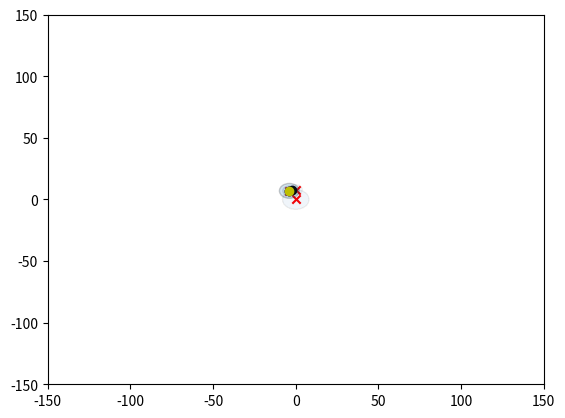

Write Python code to recreate this figure.
import numpy as np
import matplotlib.pyplot as plt

def dtw(v1, v2):
    n = len(v1)
    m = len(v2)
    S = np.zeros([n+1, m+1])
    for i in range(m):
        S[0, i+1] = np.inf
    for i in range(n):
        S[i+1, 0] = np.inf
    for i in range(n):
        for j in range(m):
            cost = np.linalg.norm(v1[i] - v2[j])
            S[i+1, j+1] = cost + np.min([S[i, j+1], S[i+1, j], S[i, j]])
    # u,v,w = np.linalg.svd(S[1::, 1::])
    # S = S[1:, 1:]
    # eigVal = np.linalg.eigvals(S)
    # S = np.sum(np.abs(eigVal))/len(eigVal)
    # eigVec = np.linalg.eig(S)
    # S = np.linalg.det(w)

    return S[-1, -1]

def icPoints(d, ref):

    if ref[0][0]>ref[1][0]:
        Ax = ref[1][0]
        Bx = ref[0][0]
        Ay = ref[1][1]
        By = ref[0][1]
        d0 = d[1]
        d1 = d[0]
    else:
        Ax = ref[0][0]
        Bx = ref[1][0]
        Ay = ref[0][1]
        By = ref[1][1]
        d0 = d[0]
        d1 = d[1]

    c = np.sqrt((Bx - Ax)**2 + (By - Ay)**2)

    sx0 = (d0**2 + c**2 - d1**2)/(2*c)
    sy0 = np.sqrt(d0**2 - sx0**2)

    icx0 = Ax + sx0*(Bx - Ax)/c - sy0*(By - Ay)/c
    icy0 = Ay + sx0*(By - Ay)/c + sy0*(Bx - Ax)/c
    icx1 = Ax + sx0*(Bx - Ax)/c + sy0*(By - Ay)/c
    icy1 = Ay + sx0*(By - Ay)/c - sy0*(Bx - Ax)/c

    return icx0, icy0, icx1, icy1

def triang(dist, refPoints):

    icx00, icy00, icx10, icy10 = icPoints(d=np.array([[dist[0]], [dist[1]]]), ref=np.array([refPoints[0],
                                                                                            refPoints[1]]))

    icx01, icy01, icx11, icy11 = icPoints(d=np.array([[dist[1]], [dist[2]]]), ref=np.array([refPoints[1],
                                                                                            refPoints[2]]))

    icx02, icy02, icx12, icy12 = icPoints(d=np.array([[dist[2]], [dist[0]]]), ref=np.array([refPoints[2],
                                                                                            refPoints[0]]))
    '''
    fig, ax = plt.subplots()

    ax.add_artist(plt.Circle(xy=refPoints[0], radius=dist[0], alpha=0.25, edgecolor='k'))
    ax.add_artist(plt.Circle(xy=refPoints[1], radius=dist[1], alpha=0.25, edgecolor='k'))

    plt.scatter(refPoints[0][0], refPoints[0][1], c='r')
    plt.scatter(refPoints[1][0], refPoints[1][1], c='r')

    plt.scatter(icx00, icy00, marker='x', c='g')
    plt.scatter(icx10, icy10, marker='x', c='g')

    ax.add_artist(plt.Circle(xy=refPoints[1], radius=dist[1], alpha=0.25, edgecolor='k'))
    ax.add_artist(plt.Circle(xy=refPoints[2], radius=dist[2], alpha=0.25, edgecolor='k'))

    plt.scatter(refPoints[1][0], refPoints[1][1], c='r')
    plt.scatter(refPoints[2][0], refPoints[2][1], c='r')

    plt.scatter(icx01, icy01, marker='x', c='g')
    plt.scatter(icx11, icy11, marker='x', c='g')

    ax.add_artist(plt.Circle(xy=refPoints[2], radius=dist[2], alpha=0.25, edgecolor='k'))
    ax.add_artist(plt.Circle(xy=refPoints[0], radius=dist[0], alpha=0.25, edgecolor='k'))

    plt.scatter(refPoints[2][0], refPoints[2][1], c='r')
    plt.scatter(refPoints[0][0], refPoints[0][1], c='r')

    plt.scatter(icx02, icy02, marker='x', c='g')
    plt.scatter(icx12, icy12, marker='x', c='g')

    box = 60
    plt.ylim([-box, box])
    plt.xlim([-box, box])
    plt.show()
    '''

    s0 = np.reshape([icx00, icy00], 2), np.reshape([icx10, icy10], 2)
    s1 = np.reshape([icx01, icy01], 2), np.reshape([icx11, icy11], 2)
    s2 = np.reshape([icx02, icy02], 2), np.reshape([icx12, icy12], 2)

    if np.round(np.linalg.norm(s0[0]-s1[0]), 10)==0 or np.round(np.linalg.norm(s0[0]-s1[1]), 10)==0:
        if np.round(np.linalg.norm(s0[0]-s2[0]), 10)==0 or np.round(np.linalg.norm(s0[0]-s2[1]), 10)==0:
            return s0[0]
    if np.round(np.linalg.norm(s0[1]-s1[0]), 10)==0 or np.round(np.linalg.norm(s0[1]-s1[1]), 10)==0:
        if np.round(np.linalg.norm(s0[1]-s2[0]), 10)==0 or np.round(np.linalg.norm(s0[1]-s2[1]), 10)==0:
            return s0[1]

symbol1 = 1
symbol2 = -1

sample0 = np.array([symbol1, symbol1, symbol1, symbol1, symbol1, symbol1, symbol1, symbol1])
sample1 = np.array([symbol1, symbol1, symbol2, symbol2, symbol1, symbol1, symbol2, symbol2])
sample2 = np.array([symbol1, symbol2, symbol1, symbol2, symbol1, symbol2, symbol1, symbol2])
test = []
testLabel = []
test.append(np.array([symbol1, symbol2, symbol2, symbol1, symbol1, symbol2, symbol2, symbol1]))
testLabel.append('r')
test.append(np.array([symbol1, symbol1, symbol1, symbol1, symbol2, symbol2, symbol2, symbol2]))
testLabel.append('g')
test.append(np.array([symbol1, symbol1, symbol2, symbol2, symbol2, symbol2, symbol1, symbol1]))
testLabel.append('b')
test.append(np.array([symbol1, symbol2, symbol1, symbol2, symbol2, symbol1, symbol2, symbol1]))
testLabel.append('k')
test.append(np.array([symbol1, symbol2, symbol2, symbol1, symbol2, symbol1, symbol1, symbol2]))
testLabel.append('y')

refSample = [sample0, sample1, sample2]

d01 = dtw(sample1, sample0)
d20 = dtw(sample2, sample0)
d21 = dtw(sample2, sample1)

ref0 = [0, 0]
ref1 = [0, d01]
ref2x, ref2y, dummy, dummy = icPoints(d=np.array([d20, d21]), ref=np.array([ref0, ref1]))
ref2 = [ref2x, ref2y]

refCoord = [ref0, ref1, ref2]

fig, ax = plt.subplots()
box = 150
#ax.add_artist(plt.Circle(xy=refCoord[0], radius=d20, alpha=0.1, edgecolor='k'))
#ax.add_artist(plt.Circle(xy=refCoord[1], radius=d21, alpha=0.1, edgecolor='k'))

plt.scatter(refCoord[0][0], refCoord[0][1], c='r', marker='x')
plt.scatter(refCoord[1][0], refCoord[1][1], c='r', marker='x')
plt.scatter(refCoord[2][0], refCoord[2][1], c='r', marker='x')
plt.xlim([-box, box])
plt.ylim([-box, box])

for j in range(len(test)):
    distances = []
    for i in range(3):
        distance = dtw(test[j]*refSample[i], refSample[i])
        distances.append(distance)
    distances = np.array(distances)
    # ic = triang(dist=distances, refPoints=refCoord)
    ic = None
    a0, a1, a2, a3 = icPoints(d=distances, ref=refCoord)
    ic0 = [a0, a1]
    ic1 = [a2, a3]
    print(ic0)
    print(ic1)

    ax.add_artist(plt.Circle(xy=refCoord[0], radius=distances[0], alpha=0.01, edgecolor='k'))
    ax.add_artist(plt.Circle(xy=refCoord[1], radius=distances[1], alpha=0.01, edgecolor='k'))
    ax.add_artist(plt.Circle(xy=refCoord[2], radius=distances[2], alpha=0.1, edgecolor='k'))

    if ic is not None:
        plt.scatter(ic[0], ic[1], marker='x', c='g')

    plt.scatter(ic0[0], ic0[1], marker='o', c=testLabel[j])
    plt.xlim([-box, box])
    plt.ylim([-box, box])


plt.show()